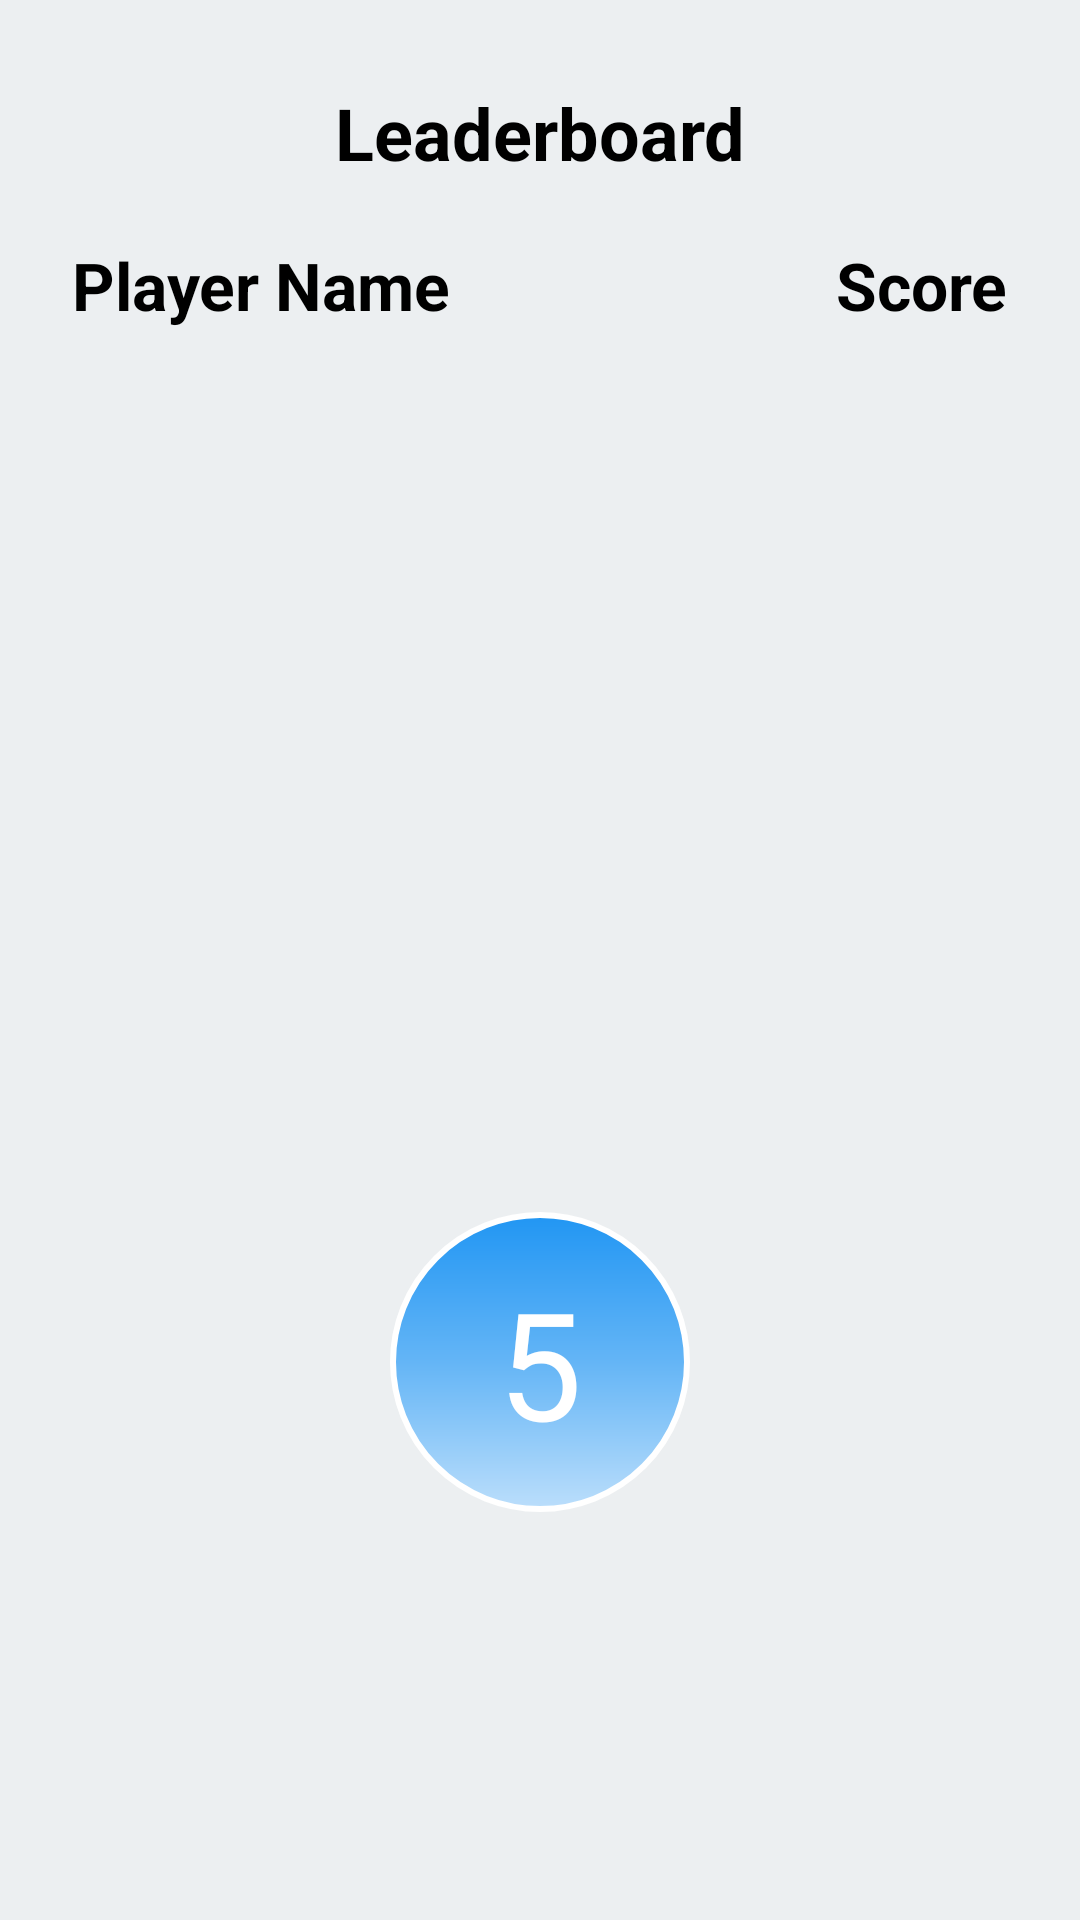

Reconstruct the res/layout file that produces this screen, plus the resources it refers to.
<!-- AndroidManifest.xml: application theme Theme.Hidon_home -->
<!-- res/layout/activity_leaderboard.xml -->
<?xml version="1.0" encoding="utf-8"?>
<LinearLayout
    xmlns:android="http://schemas.android.com/apk/res/android"
    android:layout_width="match_parent"
    android:layout_height="match_parent"
    android:orientation="vertical"
    android:padding="16dp"
    android:background="#ECEFF1">

    
    <TextView
        android:id="@+id/leaderboard_title"
        android:layout_width="match_parent"
        android:layout_height="wrap_content"
        android:text="Leaderboard"
        android:textSize="24sp"
        android:gravity="center"
        android:padding="12dp"
        android:textColor="@android:color/black"
        android:textStyle="bold"/>

    
    <LinearLayout
        android:layout_width="match_parent"
        android:layout_height="wrap_content"
        android:orientation="horizontal"
        android:padding="8dp">

        <TextView
            android:layout_width="wrap_content"
            android:layout_weight="1"
            android:layout_height="wrap_content"
            android:text="Player Name"
            android:textStyle="bold"
            android:textSize="22sp"
            android:textColor="@android:color/black"/>

        <TextView
            android:layout_width="wrap_content"
            android:layout_height="wrap_content"
            android:text="Score"
            android:textSize="22sp"
            android:textStyle="bold"
            android:textColor="@android:color/black"/>
    </LinearLayout>

    
    <ScrollView
        android:layout_width="match_parent"
        android:layout_height="0dp"
        android:layout_weight="1">

        <LinearLayout
            android:layout_width="match_parent"
            android:layout_height="wrap_content"
            android:orientation="vertical"
            android:id="@+id/leaderboard_container">
            
        </LinearLayout>
    </ScrollView>

    <TextView
        android:id="@+id/countdownText"
        android:layout_width="100dp"
        android:layout_height="100dp"
        android:text="5"
        android:textSize="50sp"
        android:textColor="#FFFFFF"
        android:gravity="center"
        android:layout_gravity="center_horizontal"
        android:layout_marginBottom="120dp"
        android:background="@drawable/circular_background"/>

</LinearLayout>
<!-- resources referenced by this layout -->
<resources>
  <!-- drawable circular_background (drawable) -->
  <?xml version="1.0" encoding="utf-8"?>
  <shape xmlns:android="http://schemas.android.com/apk/res/android"
      android:shape="oval">
  
  
      <gradient
          android:startColor="#2196F3"
          android:centerColor="#64B5F6"
          android:endColor="#BBDEFB"
          android:angle="270" />
  
  
      <stroke
          android:width="2dp"
          android:color="#FFFFFF" />
  
  
      <padding
          android:left="4dp"
          android:top="4dp"
          android:right="4dp"
          android:bottom="4dp" />
  </shape>
  <style name="Theme.Hidon_home" parent="Base.Theme.Hidon_home" />
  <style name="Base.Theme.Hidon_home" parent="Theme.Material3.DayNight.NoActionBar">
          
          
      </style>
</resources>
